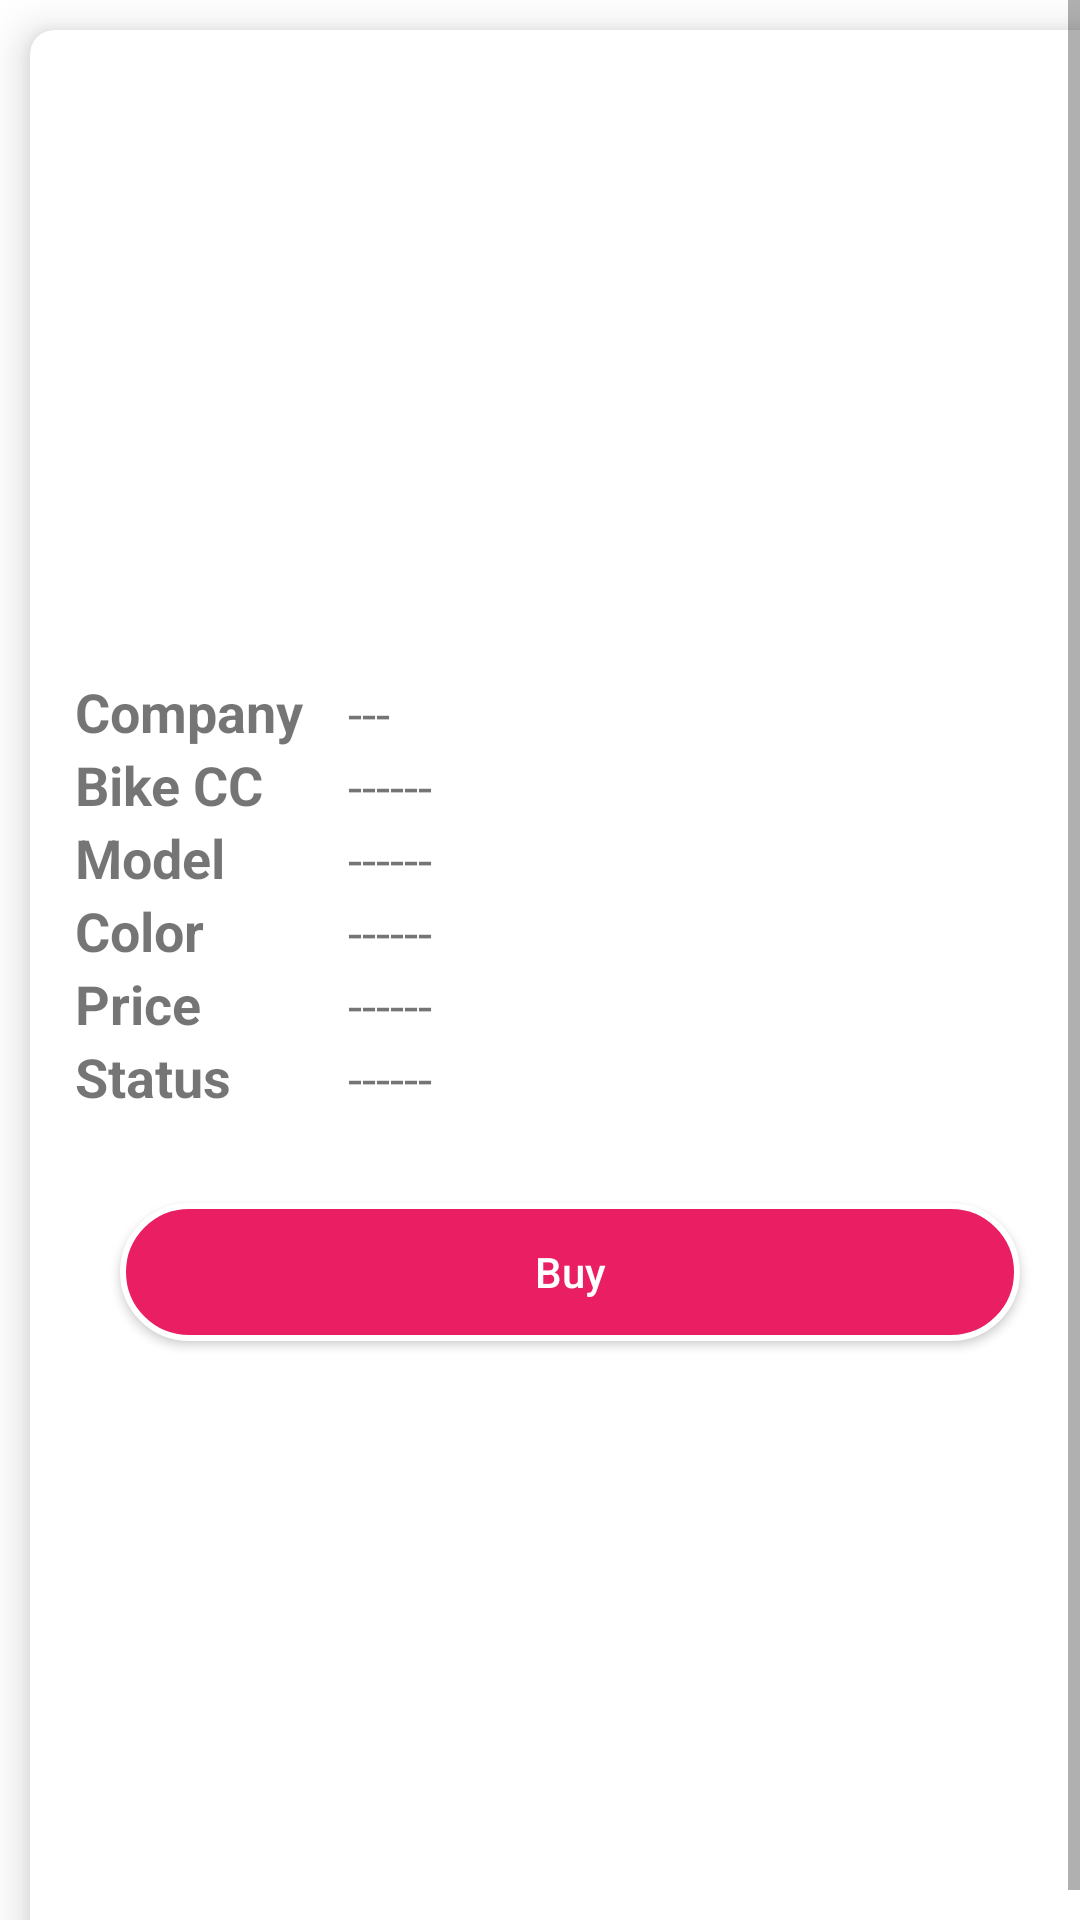

Produce the Android XML layout that renders to this screen, including the resource entries it uses.
<!-- AndroidManifest.xml: application theme Theme.BikeShowroom -->
<!-- res/layout/activity_view_bike.xml -->
<?xml version="1.0" encoding="utf-8"?>
<ScrollView xmlns:android="http://schemas.android.com/apk/res/android"
    xmlns:app="http://schemas.android.com/apk/res-auto"
    xmlns:tools="http://schemas.android.com/tools"
    android:layout_width="match_parent"
    android:layout_height="match_parent"
    android:fillViewport="true"
    android:fitsSystemWindows="true"
    tools:context=".Activity.View_Bike">

    <androidx.cardview.widget.CardView
        android:layout_width="match_parent"
        android:layout_height="match_parent"
        app:cardElevation="8dp"
        app:cardBackgroundColor="@color/white"
        app:cardCornerRadius="8dp"
        android:layout_margin="10dp">

    <LinearLayout
        android:layout_width="match_parent"
        android:layout_height="match_parent"
        android:orientation="vertical">

        <FrameLayout
            android:layout_width="match_parent"
            android:layout_height="wrap_content">



            <ImageView
                android:layout_width="match_parent"
                android:layout_height="200dp"
                android:scaleType="fitXY"
                android:id="@+id/mainImg"/>

            <TextView
                android:layout_width="wrap_content"
                android:paddingRight="15dp"
                android:textColor="@color/white"
                android:id="@+id/out_of_stock"
                android:visibility="gone"
                android:background="@color/purple_700"
                android:layout_height="wrap_content"
                android:textStyle="bold"
                android:paddingLeft="16sp"
                android:paddingTop="5dp"
                android:paddingBottom="5dp"
                android:textSize="18sp"
                android:text="Out of stock"/>

        </FrameLayout>


        <HorizontalScrollView
            android:layout_width="match_parent"
            android:layout_height="wrap_content">

            <LinearLayout
                android:layout_width="match_parent"
                android:layout_height="wrap_content"
                android:orientation="horizontal"
                android:paddingLeft="10dp"
                android:paddingRight="10dp"
                android:id="@+id/sub_images"
                android:visibility="gone"/>

        </HorizontalScrollView>

        <TableLayout
            android:layout_width="match_parent"
            android:layout_height="wrap_content"
            android:paddingLeft="15dp"
            android:paddingRight="10dp"
            android:layout_marginTop="15dp">

            <TableRow>
                <TextView
                    android:layout_width="match_parent"
                    android:layout_height="wrap_content"
                    android:layout_weight="0"
                    android:text="Company"
                    android:textStyle="bold"
                    android:textSize="18sp"/>

                <TextView
                    android:layout_width="match_parent"
                    android:layout_height="wrap_content"
                    android:layout_weight="0"
                    android:text="---"
                    android:id="@+id/company"
                    android:layout_marginLeft="15dp"
                    android:textSize="17sp"/>

            </TableRow>

            <TableRow>
                <TextView
                    android:layout_width="match_parent"
                    android:layout_height="wrap_content"
                    android:layout_weight="0"
                    android:text="Bike CC"
                    android:textStyle="bold"
                    android:textSize="18sp"/>

                <TextView
                    android:layout_width="match_parent"
                    android:layout_height="wrap_content"
                    android:layout_weight="0"
                    android:id="@+id/bike_cc"
                    android:text="------"
                    android:layout_marginLeft="15dp"
                    android:textSize="17sp"/>

            </TableRow>

            <TableRow>
                <TextView
                    android:layout_width="match_parent"
                    android:layout_height="wrap_content"
                    android:layout_weight="0"
                    android:text="Model"
                    android:textStyle="bold"
                    android:textSize="18sp"/>

                <TextView
                    android:layout_width="match_parent"
                    android:layout_height="wrap_content"
                    android:layout_weight="0"
                    android:text="------"
                    android:id="@+id/model"
                    android:layout_marginLeft="15dp"
                    android:textSize="17sp"/>

            </TableRow>


            <TableRow>
                <TextView
                    android:layout_width="match_parent"
                    android:layout_height="wrap_content"
                    android:layout_weight="0"
                    android:text="Color"
                    android:textStyle="bold"
                    android:textSize="18sp"/>

                <TextView
                    android:layout_width="match_parent"
                    android:layout_height="wrap_content"
                    android:layout_weight="0"
                    android:text="------"
                    android:id="@+id/color"
                    android:layout_marginLeft="15dp"
                    android:textSize="17sp"/>

            </TableRow>

            <TableRow>
                <TextView
                    android:layout_width="match_parent"
                    android:layout_height="wrap_content"
                    android:layout_weight="0"
                    android:text="Price"
                    android:textStyle="bold"
                    android:textSize="18sp"/>

                <TextView
                    android:layout_width="match_parent"
                    android:layout_height="wrap_content"
                    android:layout_weight="0"
                    android:text="------"
                    android:id="@+id/price"
                    android:layout_marginLeft="15dp"
                    android:textSize="17sp"/>

            </TableRow>

            <TableRow>
                <TextView
                    android:layout_width="match_parent"
                    android:layout_height="wrap_content"
                    android:layout_weight="0"
                    android:text="Status"
                    android:textStyle="bold"
                    android:textSize="18sp"/>

                <TextView
                    android:layout_width="match_parent"
                    android:layout_height="wrap_content"
                    android:layout_weight="0"
                    android:text="------"
                    android:id="@+id/status"
                    android:layout_marginLeft="15dp"
                    android:textSize="17sp"/>

            </TableRow>

        </TableLayout>

        <android.widget.Button
            android:layout_width="match_parent"
            android:layout_height="46dp"
            android:textColor="@color/white"
            android:onClick="Place_order"
            android:id="@+id/place_order"
            android:textAllCaps="false"
            android:drawableLeft="@drawable/buy_bike"
            android:drawablePadding="10dp"
            android:paddingLeft="15dp"
            android:paddingRight="15dp"
            android:background="@drawable/btn_back"
            android:text="Buy"
            android:layout_marginLeft="30dp"
            android:layout_marginRight="30dp"
            android:layout_marginTop="30dp"/>

    </LinearLayout>


    </androidx.cardview.widget.CardView>

</ScrollView>
<!-- resources referenced by this layout -->
<resources>
  <color name="purple_700">#c2185b</color>
  <color name="white">#FFFFFFFF</color>
  <!-- drawable btn_back (drawable-v24) -->
  <?xml version="1.0" encoding="utf-8"?>
  <selector xmlns:android="http://schemas.android.com/apk/res/android">
  <item>
      <shape>
          <solid android:color="@color/purple_500"/>
          <stroke android:color="@color/white" android:width="2dp"/>
          <corners android:radius="100dp"/>
      </shape>
  </item>
  </selector>
  <style name="Theme.BikeShowroom" parent="Theme.MaterialComponents.DayNight.DarkActionBar">
          
          <item name="colorPrimary">@color/purple_500</item>
          <item name="colorPrimaryVariant">@color/purple_700</item>
          <item name="colorOnPrimary">@color/white</item>
          
          <item name="colorSecondary">@color/teal_200</item>
          <item name="colorSecondaryVariant">@color/teal_700</item>
          <item name="colorOnSecondary">@color/black</item>
          
          <item name="android:statusBarColor" tools:targetApi="l">?attr/colorPrimaryVariant</item>
          
      </style>
  <color name="purple_500">#e91e63</color>
  <color name="teal_200">#c2185b</color>
  <color name="teal_700">#c2185b</color>
  <color name="black">#FF000000</color>
</resources>
